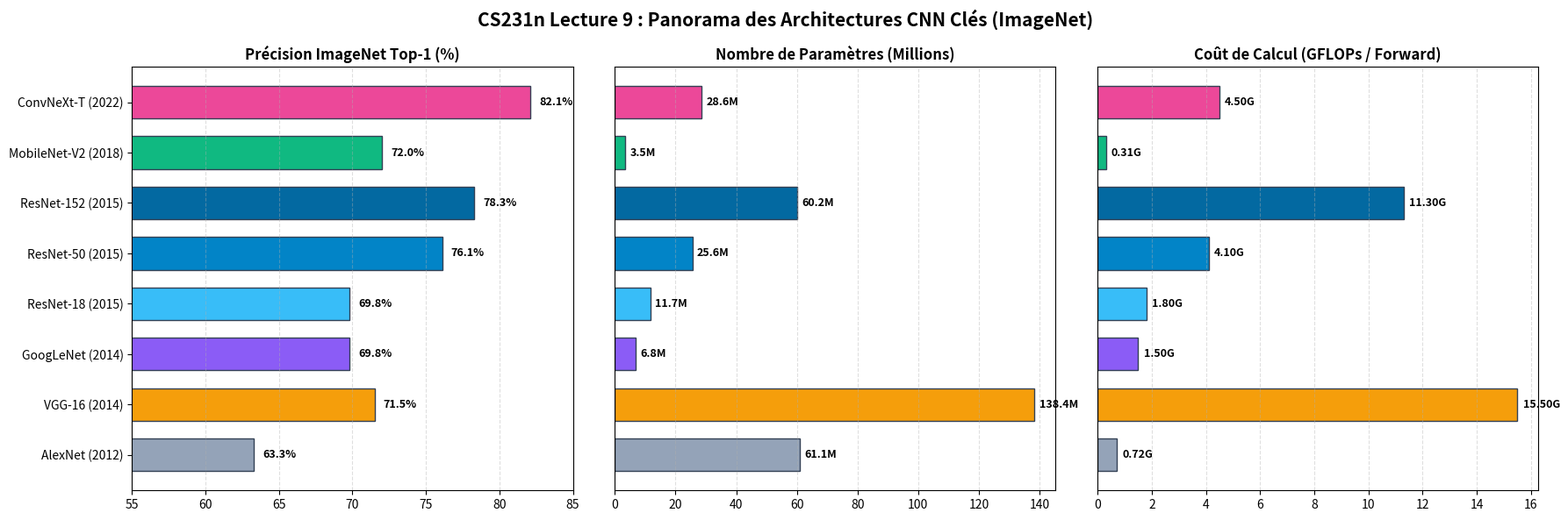

The script that saved this image:
"""
architecture_zoo_comparison.py - CS231n Lecture 9: CNN Architectures Deep-Dive & Zoo Comparison
------------------------------------------------------------------------------------------------
1. Mathematical Receptive Field Analysis (VGG Insight):
   - Demonstrates why stacking two 3x3 convs is strictly superior to one 5x5 conv (28% fewer parameters + 2 non-linearities).
   - Three 3x3 convs vs one 7x7 conv (45% fewer parameters + 3 non-linearities).
2. Landmark ImageNet Architectures Comparison:
   - AlexNet (2012) -> VGG-16 (2014) -> GoogLeNet Inception (2014) -> ResNet-50 (2015) -> MobileNet-v2 (2018).
   - Metrics: Parameter count (M), GFLOPs, Memory Footprint, and ImageNet Top-1 Accuracy.
"""

import os
import matplotlib.pyplot as plt
import numpy as np


os.makedirs("10_cnn_architectures/figures", exist_ok=True)


def analyze_receptive_field_and_parameters():
    print("--- 1. Analyse Mathématique du Receptive Field (VGG Philosophy) ---")
    C = 64 # Exemple avec 64 canaux
    
    # 1 conv 5x5 vs 2 convs 3x3
    params_5x5 = 1 * (C * C * 5 * 5)
    params_two_3x3 = 2 * (C * C * 3 * 3)
    reduction_5x5 = (1.0 - params_two_3x3 / params_5x5) * 100.0
    
    print(f"Champ Récepteur 5x5 :")
    print(f"  - 1x Conv 5x5 : {params_5x5:,} paramètres (1 non-linéarité)")
    print(f"  - 2x Conv 3x3 : {params_two_3x3:,} paramètres (2 non-linéarités)")
    print(f"  -> Réduction de paramètres : {reduction_5x5:.1f}%")
    
    # 1 conv 7x7 vs 3 convs 3x3
    params_7x7 = 1 * (C * C * 7 * 7)
    params_three_3x3 = 3 * (C * C * 3 * 3)
    reduction_7x7 = (1.0 - params_three_3x3 / params_7x7) * 100.0
    
    print(f"\nChamp Récepteur 7x7 :")
    print(f"  - 1x Conv 7x7 : {params_7x7:,} paramètres (1 non-linéarité)")
    print(f"  - 3x Conv 3x3 : {params_three_3x3:,} paramètres (3 non-linéarités)")
    print(f"  -> Réduction de paramètres : {reduction_7x7:.1f}%")


def plot_architecture_zoo():
    print("\n--- 2. Génération du Comparatif de l'Architecture Zoo ---")
    
    models = [
        {"name": "AlexNet (2012)", "year": 2012, "top1": 63.3, "params": 61.1, "gflops": 0.72, "color": "#94a3b8"},
        {"name": "VGG-16 (2014)", "year": 2014, "top1": 71.5, "params": 138.4, "gflops": 15.5, "color": "#f59e0b"},
        {"name": "GoogLeNet (2014)", "year": 2014, "top1": 69.8, "params": 6.8, "gflops": 1.5, "color": "#8b5cf6"},
        {"name": "ResNet-18 (2015)", "year": 2015, "top1": 69.8, "params": 11.7, "gflops": 1.8, "color": "#38bdf8"},
        {"name": "ResNet-50 (2015)", "year": 2015, "top1": 76.1, "params": 25.6, "gflops": 4.1, "color": "#0284c7"},
        {"name": "ResNet-152 (2015)", "year": 2015, "top1": 78.3, "params": 60.2, "gflops": 11.3, "color": "#0369a1"},
        {"name": "MobileNet-V2 (2018)", "year": 2018, "top1": 72.0, "params": 3.5, "gflops": 0.31, "color": "#10b981"},
        {"name": "ConvNeXt-T (2022)", "year": 2022, "top1": 82.1, "params": 28.6, "gflops": 4.5, "color": "#ec4899"}
    ]
    
    names = [m["name"] for m in models]
    top1s = [m["top1"] for m in models]
    params = [m["params"] for m in models]
    gflops = [m["gflops"] for m in models]
    colors = [m["color"] for m in models]
    
    fig, axes = plt.subplots(1, 3, figsize=(18, 6))
    fig.suptitle("CS231n Lecture 9 : Panorama des Architectures CNN Clés (ImageNet)", fontsize=15, fontweight="bold")
    
    # 1. ImageNet Top-1 Accuracy
    bars1 = axes[0].barh(names, top1s, color=colors, edgecolor="#334155", height=0.65)
    axes[0].set_title("Précision ImageNet Top-1 (%)", fontsize=12, fontweight="bold")
    axes[0].set_xlim(55, 85)
    axes[0].grid(axis="x", linestyle="--", alpha=0.4)
    for bar in bars1:
        w = bar.get_width()
        axes[0].text(w + 0.6, bar.get_y() + bar.get_height() / 2, f"{w:.1f}%", va="center", fontsize=9, fontweight="bold")
        
    # 2. Number of Parameters (M)
    bars2 = axes[1].barh(names, params, color=colors, edgecolor="#334155", height=0.65)
    axes[1].set_title("Nombre de Paramètres (Millions)", fontsize=12, fontweight="bold")
    axes[1].grid(axis="x", linestyle="--", alpha=0.4)
    axes[1].set_yticks([])
    for bar in bars2:
        w = bar.get_width()
        axes[1].text(w + 1.5, bar.get_y() + bar.get_height() / 2, f"{w:.1f}M", va="center", fontsize=9, fontweight="bold")
        
    # 3. Operations (GFLOPs)
    bars3 = axes[2].barh(names, gflops, color=colors, edgecolor="#334155", height=0.65)
    axes[2].set_title("Coût de Calcul (GFLOPs / Forward)", fontsize=12, fontweight="bold")
    axes[2].grid(axis="x", linestyle="--", alpha=0.4)
    axes[2].set_yticks([])
    for bar in bars3:
        w = bar.get_width()
        axes[2].text(w + 0.2, bar.get_y() + bar.get_height() / 2, f"{w:.2f}G", va="center", fontsize=9, fontweight="bold")
        
    plt.tight_layout()
    save_path = "10_cnn_architectures/figures/architecture_zoo_comparison.png"
    plt.savefig(save_path, dpi=200)
    plt.close()
    print(f"-> Graphique sauvegardé : {save_path}")


if __name__ == "__main__":
    analyze_receptive_field_and_parameters()
    plot_architecture_zoo()
